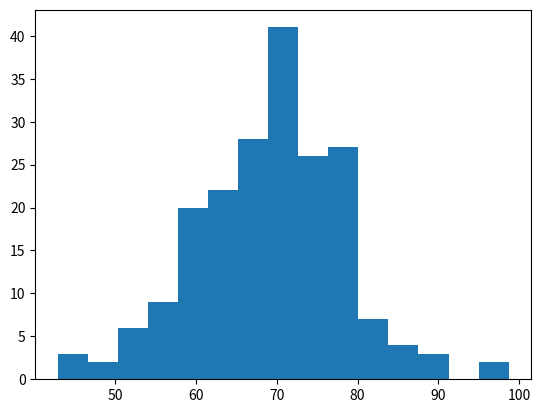

Write the Python code that produced this figure.
"""
Topic: Histograms
Level: Beginner
Source Reference: W3Schools Python Tutorial (curriculum order only, content is original)
"""

# ============================================
# 1. CONCEPT
# ============================================
# plt.hist() shows the distribution of a numeric dataset by grouping values into bins.

# ============================================
# 2. EXAMPLE
# ============================================

import matplotlib
matplotlib.use("Agg")
import matplotlib.pyplot as plt
import numpy as np

data = np.random.default_rng(1).normal(loc=70, scale=10, size=200)
plt.hist(data, bins=15)
plt.savefig("plot_histogram.png")
print("Saved plot_histogram.png")

# ============================================
# 3. PRACTICE
# ============================================
# EXERCISE 1 (easy): Create a histogram from a list of 20 numbers.
# EXERCISE 2 (easy): Change the number of bins and observe the effect.
# EXERCISE 3 (easy): Add axis labels describing what's being measured.
# EXERCISE 4 (medium): Overlay two histograms with transparency (alpha) to compare distributions.
# EXERCISE 5 (medium): Add a vertical line marking the mean using plt.axvline().
#
# Write your solutions below this line.


# ============================================
# 4. CHALLENGE
# ============================================
# Write a function that plots a histogram of exam scores and marks the passing threshold with a vertical line.


# ============================================
# 5. SUMMARY
# ============================================
# Histograms reveal the shape (spread, skew, peaks) of a numeric dataset's distribution.
